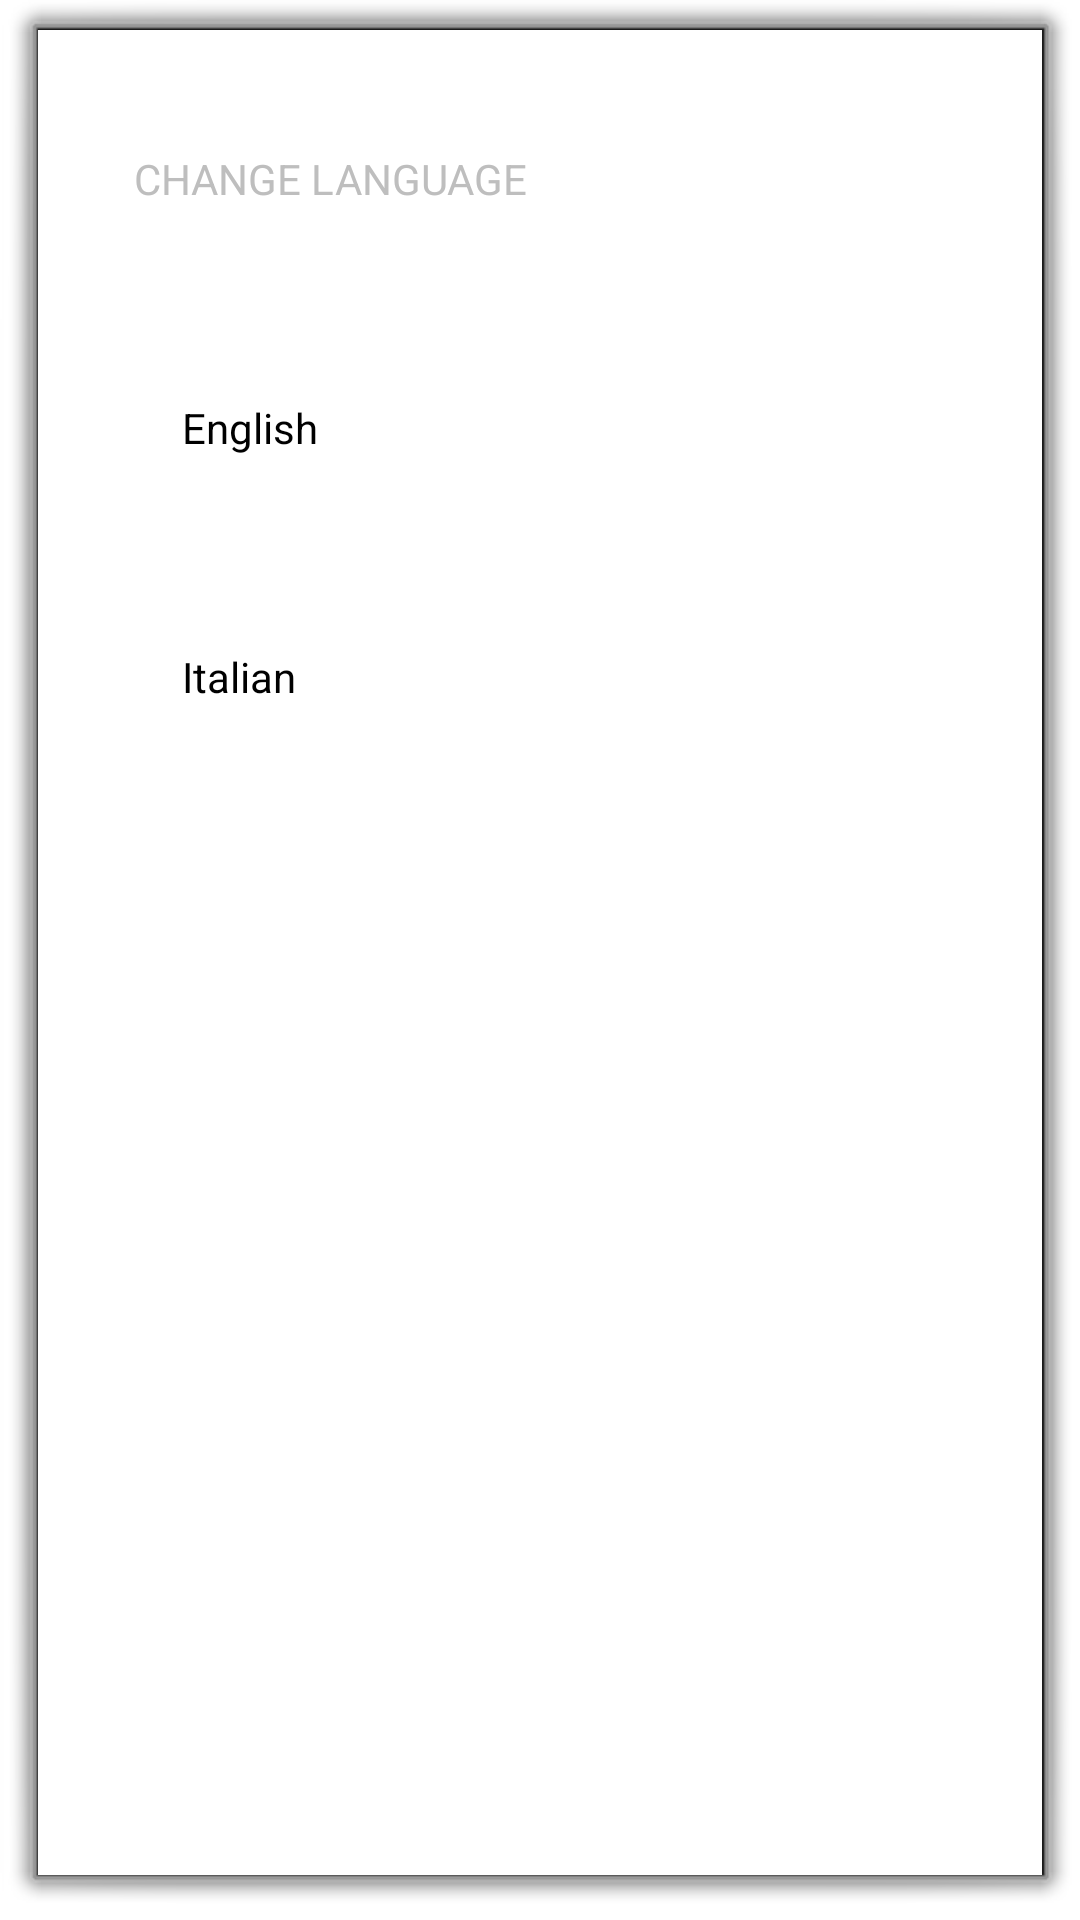

Reconstruct the res/layout file that produces this screen, plus the resources it refers to.
<!-- AndroidManifest.xml: activity theme android:Theme.Dialog -->
<!-- res/layout/activity_pop_up_language.xml -->
<?xml version="1.0" encoding="utf-8"?>
<android.support.constraint.ConstraintLayout
    xmlns:android="http://schemas.android.com/apk/res/android"
    xmlns:app="http://schemas.android.com/apk/res-auto"
    xmlns:tools="http://schemas.android.com/tools"
    android:layout_width="match_parent"
    android:layout_height="match_parent"
    android:background="@color/white"
    tools:context=".PopUpLanguageActivity">

    
    <ImageView
        android:id="@+id/imgEng"
        android:layout_width="wrap_content"
        android:layout_height="wrap_content"
        android:layout_marginStart="@dimen/marginStart"
        app:layout_constraintBottom_toBottomOf="@+id/textViewDescription"
        app:layout_constraintStart_toEndOf="@+id/textViewDescription"
        app:layout_constraintTop_toTopOf="@+id/textViewDescription"
        app:srcCompat="@drawable/language" />

    <TextView
        android:id="@+id/textViewTitlePopUpShowMore"
        android:layout_width="wrap_content"
        android:layout_height="wrap_content"
        android:layout_marginStart="32dp"
        android:layout_marginTop="40dp"
        android:textAllCaps="true"
        android:text="@string/language"
        app:layout_constraintStart_toStartOf="parent"
        app:layout_constraintTop_toTopOf="parent" />

    
    <TextView
        android:id="@+id/textViewDescription"
        android:layout_width="150dp"
        android:layout_height="wrap_content"
        android:layout_marginStart="@dimen/marginStart"
        android:layout_marginTop="64dp"
        android:text="@string/eng"
        android:textColor="#000000"
        app:layout_constraintStart_toStartOf="@+id/textViewTitlePopUpShowMore"
        app:layout_constraintTop_toBottomOf="@+id/textViewTitlePopUpShowMore" />

    
    <TextView
        android:id="@+id/textViewLangIt"
        android:layout_width="150dp"
        android:layout_height="wrap_content"
        android:layout_marginTop="64dp"
        android:text="@string/it"
        android:textColor="#000000"
        app:layout_constraintStart_toStartOf="@+id/textViewDescription"
        app:layout_constraintTop_toBottomOf="@+id/textViewDescription" />


    <ImageView
        android:id="@+id/imgIt"
        android:layout_width="wrap_content"
        android:layout_height="wrap_content"
        android:layout_marginStart="@dimen/marginStart"
        app:layout_constraintBottom_toBottomOf="@+id/textViewLangIt"
        app:layout_constraintStart_toEndOf="@+id/textViewLangIt"
        app:layout_constraintTop_toTopOf="@+id/textViewLangIt"
        app:srcCompat="@drawable/italy" />
</android.support.constraint.ConstraintLayout>
<!-- resources referenced by this layout -->
<resources>
  <color name="white">#FFFFFF</color>
  <dimen name="marginStart">16dp</dimen>
  <!-- drawable italy: png bitmap (drawable, 346 bytes) -->
  <!-- drawable language: png bitmap (drawable, 1171 bytes) -->
  <string name="eng">English</string>
  <string name="it">Italian</string>
  <string name="language">Change language</string>
</resources>
